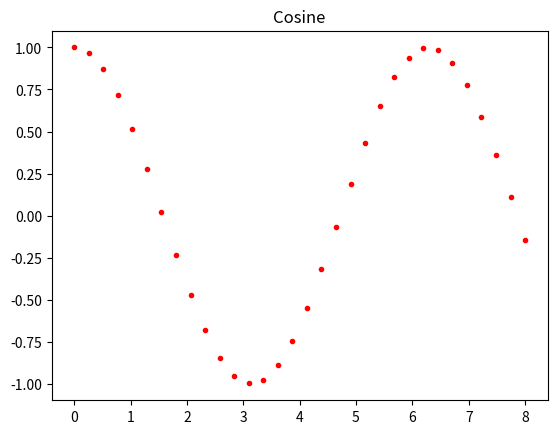

Reproduce this figure in Python.
import numpy as np
import matplotlib.pyplot as plt

# Make a plot of cosine
thetas = np.linspace(0, 8, 32)
cosines = []
for theta in thetas:
    cosines.append(np.cos(theta))

# Plot the data
fig, ax = plt.subplots()
ax.plot(thetas, cosines, 'r.', label="Cosine")
ax.set_title("Cosine")
plt.show()


